Run: headless pygame with SDL's dummy video driver; simulated clock (each Clock.tick advances the game by its frame time, no real sleeping); random seed 0; keys injected as events and as key.get_pressed() state; no mouse input.
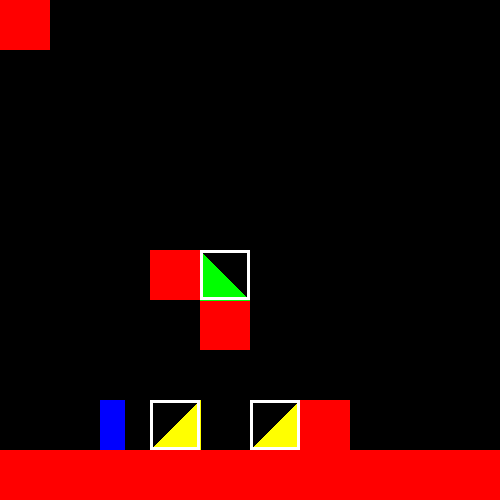
Frame 1 of 4 · flips 1–60 · no input
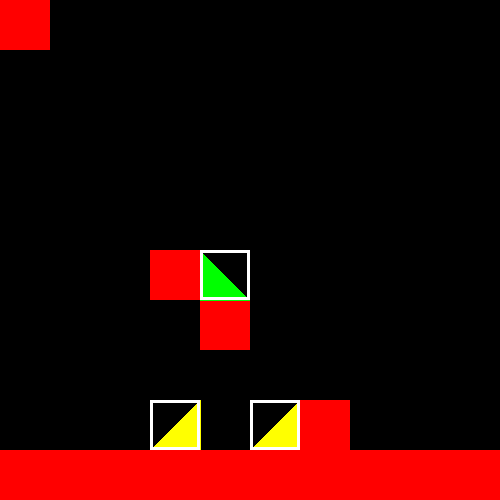
Frame 2 of 4 · flips 61–180 · tapped SPACE, RETURN · held RIGHT (→), D
Frame 3 of 4 · flips 181–300 · held DOWN (↓), S · screen unchanged from frame 2, image omitted
Frame 4 of 4 · flips 301–420 · held LEFT (←), A, UP (↑), W · screen unchanged from frame 3, image omitted

The pygame program that drew these frames:

from typing import Sequence
from enum import Enum, auto
import pygame
import sys
from pygame import Vector2, Surface, Rect, Color

mainClock = pygame.time.Clock()
pygame.init()
screen = pygame.display.set_mode((500, 500), 0, 32)


class TileType(Enum):
    TILE = auto()
    RAMP_LEFT = auto()
    RAMP_RIGHT = auto()


class Tile:
    def __init__(self, color: Color, pos: Vector2, tile_type: TileType = TileType.TILE) -> None:
        if not isinstance(pos, Vector2):
            pos = Vector2(pos)
        self.color = color
        self.pos = pos
        self.type = tile_type


class Ramp(Tile):
    def __init__(self, color: Color, pos: Vector2, tile_type: TileType, elevation: float = 0) -> None:  # 0 = default = 45 grad; 0.5 = 22,5 (45/2) grad; 0.75 = 11,25 (45/4) grad
        super().__init__(color, pos, tile_type)

        self.elevation = elevation


def collision_test(object_1: Rect, object_list: list[Rect]) -> list[Rect]:
    collision_list = []
    for obj in object_list:
        if obj.colliderect(object_1):
            collision_list.append(obj)
    return collision_list


TILESIZE = 50


def tile_rect(t: Tile | Ramp) -> Rect:
    if isinstance(t, Ramp):
        return Rect(t.pos.x * TILESIZE, (t.pos.y + t.elevation) * TILESIZE, TILESIZE, TILESIZE * (1 - t.elevation))
    else:  # isinstance(t, Tile)
        return Rect(t.pos.x * TILESIZE, t.pos.y * TILESIZE, TILESIZE, TILESIZE)


class player():
    def __init__(self, pos: Vector2):
        self.pos = pos
        self.color = (0, 0, 255)
        self.rect = Rect(pos.x, pos.y, 25, 50)
        self.vertical_momentum = 0

        self.min_step_height = .5  # relativ zu TILESIZE

    def move(self, movement: Sequence[float], tiles: list[Tile]):
        normal_tiles = [tile_rect(t) for t in tiles if t.type == TileType.TILE]  # make list of all normal tile rects
        ramps: list[Ramp] = [t for t in tiles if t.type in [TileType.RAMP_LEFT, TileType.RAMP_RIGHT]]  # make list of all ramps

        # handle standard collisions
        collision_types = {'top': False, 'bottom': False, 'right': False, 'left': False}
        self.pos[0] += movement[0]
        self.rect.x = int(self.pos[0])
        tile_hit_list = collision_test(self.rect, normal_tiles)
        for t in tile_hit_list:
            if movement[0] > 0:
                self.rect.right = t.left
                collision_types['right'] = True
            elif movement[0] < 0:
                self.rect.left = t.right
                collision_types['left'] = True
            self.pos[0] = self.rect.x
        self.pos[1] += movement[1]
        self.rect.y = int(self.pos[1])
        tile_hit_list = collision_test(self.rect, normal_tiles)
        for t in tile_hit_list:
            if movement[1] > 0:
                self.rect.bottom = t.top
                collision_types['bottom'] = True
            elif movement[1] < 0:
                self.rect.top = t.bottom
                collision_types['top'] = True
            self.pos[1] = self.rect.y

        # handle ramps
        for ramp in ramps:
            hitbox = tile_rect(ramp)
            ramp_collision = self.rect.colliderect(hitbox)

            # TODO: Check einbauen, wo wenn man von der Seite auf die Ramp läuft, wo eigentlich die Wand ist, dass der Spieler da an der Kante hängen bleibt. (später min stepp offset einbauen)

            if ramp_collision:  # check if player collided with the bounding box for the ramp
                # get player's position relative to the ramp on the x axis
                rel_x = self.rect.x - hitbox.x
                print(rel_x)

                steppable = TILESIZE * (1 - ramp.elevation) <= TILESIZE * self.min_step_height
                # print(TILESIZE * (1 - ramp.elevation), TILESIZE * self.min_step_height)

                # get height at player's position based on type of ramp
                if ramp.type == TileType.RAMP_RIGHT:
                    pos_height = (rel_x + self.rect.width) * (1 - ramp.elevation)  # go by player right edge on right ramps
                    if movement[0] < 0 and (rel_x == TILESIZE - 5) and not steppable:  # - X ist der speed. Bei einem Speed von 5 geht - 1 nicht. FIX (swept shape? oder einen loop (for _ in range(speed): check...))
                        pos_height = 0
                        self.rect.left = hitbox.right
                        collision_types['left'] = True
                        self.pos[0] = self.rect.x
                elif ramp.type == TileType.RAMP_LEFT:
                    pos_height = (TILESIZE - rel_x) * (1 - ramp.elevation)  # is already left edge by default
                    if movement[0] > 0 and (rel_x <= 5) and not steppable:  # 5 wie oben
                        pos_height = 0
                        self.rect.right = hitbox.left
                        collision_types["right"] = True
                        self.pos[0] = self.rect.x

                # add constraints
                pos_height = min(pos_height, TILESIZE * (1 - ramp.elevation))
                pos_height = max(pos_height, 0)

                target_y = hitbox.y + TILESIZE - pos_height

                if self.rect.bottom > target_y:  # check if the player collided with the actual ramp
                    # adjust player height
                    self.rect.bottom = target_y
                    self.pos[1] = self.rect.y

                    collision_types['bottom'] = True

        # return collisions
        return collision_types


# generate test map
tiles: list[Ramp | Tile] = [Tile("red", Vector2(0, 0)), Ramp('red', Vector2(3, 8), TileType.RAMP_RIGHT), Ramp('red', Vector2(5, 8), TileType.RAMP_RIGHT), Tile('red', Vector2(6, 8)), Tile('red', Vector2(4, 6)), Ramp('red', Vector2(4, 5), TileType.RAMP_LEFT), Tile('red', Vector2(3, 5))]
for i in range(10):
    tiles.append(Tile('red', Vector2(i, 9)))

p = player(Vector2(100, 300))

right = False
left = False

# Loop ------------------------------------------------------- #
while True:

    # Background --------------------------------------------- #
    screen.fill((0, 0, 0))

    # Player ------------------------------------------------- #
    p.vertical_momentum += 1
    p.vertical_momentum = min(p.vertical_momentum, 15)
    player_movement = [0, p.vertical_momentum]

    if right:
        player_movement[0] += 5
    if left:
        player_movement[0] -= 5

    collisions = p.move(player_movement, tiles)
    if (collisions['bottom']) or (collisions['top']):
        p.vertical_momentum = 0

    pygame.draw.rect(screen, p.color, p.rect)

    # Tiles -------------------------------------------------- #
    for t in tiles:
        color = t.color
        if t.type == TileType.TILE:
            pass
            pygame.draw.rect(screen, color, tile_rect(t))
        elif t.type == TileType.RAMP_RIGHT:
            color = "yellow"

            """
                          p3
                        / |
                      /   |
                    /     |
                  /       |
                /         |
              /           |
            p1 ---------- p2
            """
            elev = t.elevation
            p1 = Vector2(t.pos.x * TILESIZE, (t.pos.y + 1) * TILESIZE)
            p2 = Vector2((t.pos.x + 1) * TILESIZE, (t.pos.y + 1) * TILESIZE)
            p3 = Vector2((t.pos.x + 1) * TILESIZE, (t.pos.y + elev) * TILESIZE)

            pygame.draw.polygon(screen, color, [p1, p2, p3])

            pygame.draw.rect(screen, "white", tile_rect(t), 3)

            # pygame.draw.polygon(screen, color, [[t.pos.x * TILESIZE, (t.pos.y + 1) * TILESIZE - 1], [(t.pos.x + 1) * TILESIZE - 1, (t.pos.y + 1) * TILESIZE - 1], [(t.pos.x + 1) * TILESIZE - 1, t.pos.y * TILESIZE]])
        elif t.type == TileType.RAMP_LEFT:
            color = "green"

            """
            p3
            | \
            |   \
            |     \
            |       \
            |         \
            |           \
            p1 ---------- p2
            """
            elev = t.elevation
            p1 = Vector2(t.pos.x * TILESIZE, (t.pos.y + 1) * TILESIZE)
            p2 = Vector2((t.pos.x + 1) * TILESIZE - 1, (t.pos.y + 1) * TILESIZE)  # -1 kann man eigentlich weglasse, nur mit siehts schöner aus. Irgendwie ist das ein bisschen länger als TILESIZE
            p3 = Vector2(t.pos.x * TILESIZE, (t.pos.y + elev) * TILESIZE)

            pygame.draw.polygon(screen, color, [p1, p2, p3])

            pygame.draw.rect(screen, "white", tile_rect(t), 3)

            # pygame.draw.polygon(screen, color, [[t.pos.x * TILESIZE, (t.pos.y + 1) * TILESIZE - 1], [(t.pos.x + 1) * TILESIZE - 1, (t.pos.y + 1) * TILESIZE - 1], [t.pos.x * TILESIZE, (t.pos.y) * TILESIZE]])

    # Buttons ------------------------------------------------ #
    for event in pygame.event.get():
        if event.type == pygame.QUIT:
            pygame.quit()
            sys.exit()
        if event.type == pygame.KEYDOWN:
            if event.key == pygame.K_ESCAPE:
                pygame.quit()
                sys.exit()
            if event.key == pygame.K_d:
                right = True
            if event.key == pygame.K_a:
                left = True
            if event.key == pygame.K_SPACE:
                p.vertical_momentum = -16
        if event.type == pygame.KEYUP:
            if event.key == pygame.K_d:
                right = False
            if event.key == pygame.K_a:
                left = False

    # Update ------------------------------------------------- #
    pygame.display.update()
    mainClock.tick(60)
